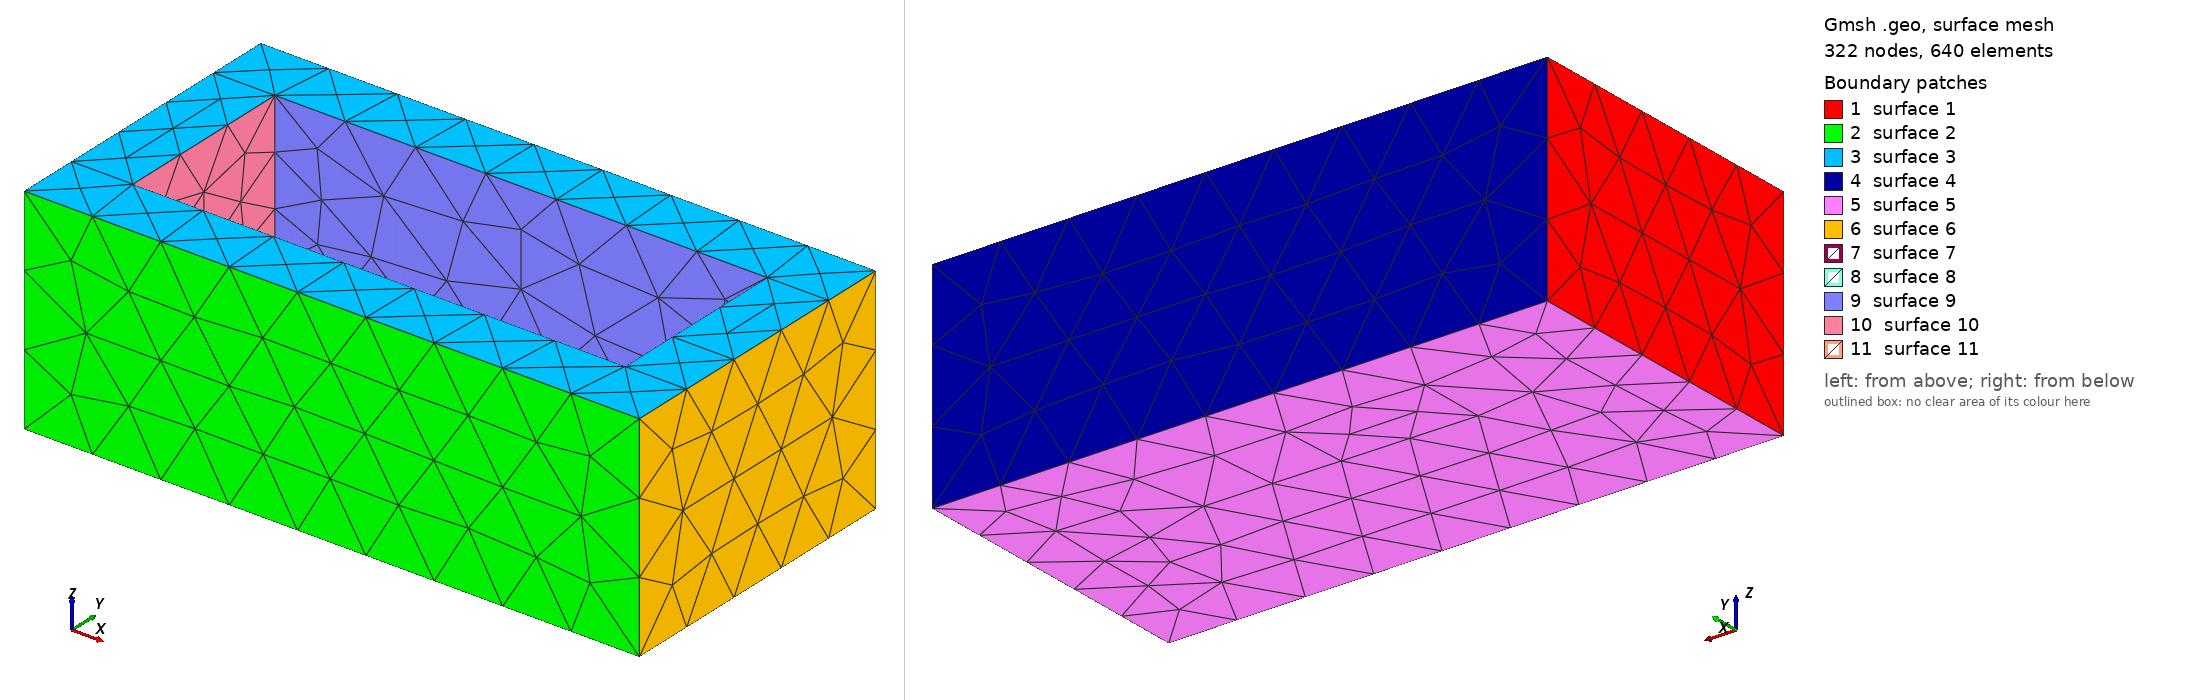

Gmsh geometry script, surface-meshed: 322 nodes, 640 surface elements. Boundary patches (legend numbers): 1 surface 1, 2 surface 2, 3 surface 3, 4 surface 4, 5 surface 5, 6 surface 6, 7 surface 7, 8 surface 8, 9 surface 9, 10 surface 10, 11 surface 11. Left view from above one corner, right view from below the opposite corner. The script declares no physical surfaces, so the legend lists its geometric surfaces. The drawing asked Gmsh for element sizes between 1% and 20% of the model's largest extent; the script's own settings can give other sizes.

=== DaleBox01.geo (drawn) ===
// Gmsh project created on Fri May 28 11:18:05 2021
SetFactory("OpenCASCADE");


Box(1) = {0,0,0, 40,20,14};

//Mesh.MeshSizeMin=0.3;
//Mesh.MeshSizeMax=0.3;

Mesh.SubdivisionAlgorithm=2;

Box(2) = {4,4,4, 32,12,20};

BooleanDifference(3)={Volume{1}; Delete;}{Volume{2}; Delete;};
